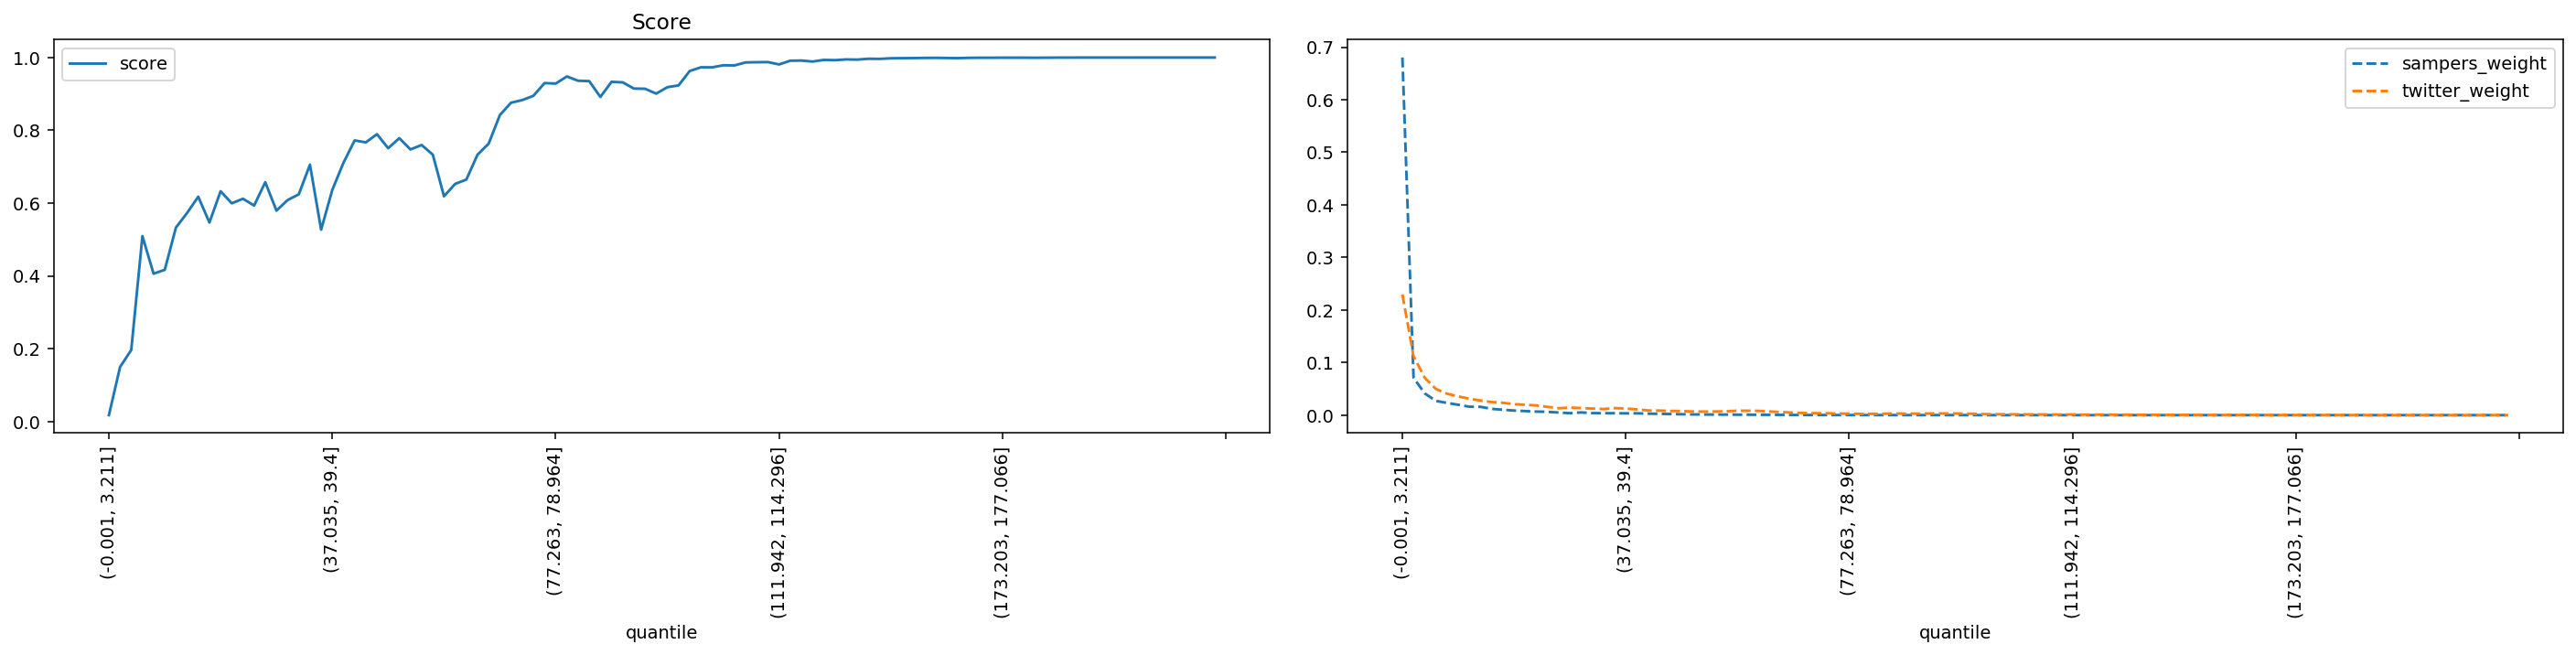

The file beside this chart, header and first rows:
quantile, score, sampers_weight, twitter_weight
(-0.001, 3.211], 0.01727, 0.6803, 0.2297
(3.211, 5.192], 0.1497, 0.07106, 0.112
(5.192, 6.939], 0.1964, 0.04138, 0.07106
(6.939, 8.647], 0.5093, 0.02712, 0.04987
(8.647, 10.313], 0.406, 0.02321, 0.04077
(10.313, 11.904], 0.4166, 0.01971, 0.03567
(11.904, 13.467], 0.5328, 0.01606, 0.03113
(13.467, 15.011], 0.5729, 0.0158, 0.02778
(15.011, 16.559], 0.6176, 0.01195, 0.02486
(16.559, 18.16], 0.5465, 0.01025, 0.02345
(18.16, 19.809], 0.6326, 0.008724, 0.02085
(19.809, 21.501], 0.5994, 0.007735, 0.01977
(21.501, 23.229], 0.612, 0.006757, 0.01843
(23.229, 24.979], 0.5933, 0.006348, 0.01571
(24.979, 26.776], 0.6574, 0.004953, 0.0131
(26.776, 28.569], 0.5792, 0.003752, 0.01433
(28.569, 30.431], 0.6083, 0.005167, 0.01339
(30.431, 32.517], 0.6241, 0.003917, 0.01251
(32.517, 34.741], 0.7055, 0.003681, 0.01162
(34.741, 37.035], 0.5269, 0.003663, 0.01337
(37.035, 39.4], 0.6362, 0.003427, 0.01263
(39.4, 41.811], 0.7108, 0.003463, 0.01096
(41.811, 44.358], 0.7722, 0.002902, 0.0089
(44.358, 46.832], 0.7668, 0.002458, 0.008693
(46.832, 49.227], 0.7893, 0.0022, 0.007969
(49.227, 51.555], 0.7509, 0.001682, 0.007728
(51.555, 53.764], 0.7784, 0.001387, 0.006931
(53.764, 55.987], 0.7474, 0.001274, 0.006739
(55.987, 58.084], 0.7596, 0.001099, 0.00691
(58.084, 60.03], 0.733, 0.001061, 0.007323
(60.03, 61.847], 0.6187, 0.0008697, 0.008403
(61.847, 63.57], 0.6527, 0.000849, 0.008369
(63.57, 65.258], 0.6645, 0.0007232, 0.008009
(65.258, 66.947], 0.733, 0.0006237, 0.006765
(66.947, 68.708], 0.7634, 0.0005363, 0.005774
(68.708, 70.5], 0.8418, 0.0003952, 0.004703
(70.5, 72.284], 0.8759, 0.0003387, 0.004003
(72.284, 73.955], 0.883, 0.000266, 0.003689
(73.955, 75.584], 0.8947, 0.0002427, 0.003599
(75.584, 77.263], 0.9297, 0.0002177, 0.002909
(77.263, 78.964], 0.9285, 0.0002074, 0.002856
(78.964, 80.601], 0.948, 0.0001699, 0.002387
(80.601, 82.152], 0.9362, 0.0001756, 0.00244
(82.152, 83.605], 0.9351, 0.0001448, 0.002658
(83.605, 84.996], 0.8917, 0.0001317, 0.003191
(84.996, 86.337], 0.9333, 0.0001326, 0.002774
(86.337, 87.635], 0.9317, 0.0001253, 0.002796
(87.635, 88.948], 0.9147, 0.0001292, 0.003109
(88.948, 90.32], 0.9141, 0.0001223, 0.0031
(90.32, 91.756], 0.9008, 0.0001382, 0.003284
(91.756, 93.329], 0.9185, 0.0001057, 0.003006
(93.329, 95.065], 0.9234, 9.269661007150054e-05, 0.002668
(95.065, 96.929], 0.963, 7.245156358938405e-05, 0.001985
(96.929, 98.827], 0.9731, 5.887954559982211e-05, 0.001662
(98.827, 100.812], 0.973, 4.541565951317916e-05, 0.001632
(100.812, 102.885], 0.9787, 4.581408255679851e-05, 0.001472
(102.885, 105.005], 0.9783, 4.359192264094524e-05, 0.001467
(105.005, 107.241], 0.9865, 4.076971477806314e-05, 0.00119
(107.241, 109.566], 0.9871, 4.0882364788392993e-05, 0.001151
(109.566, 111.942], 0.9875, 4.1045312225366584e-05, 0.001128
... 40 more rows
